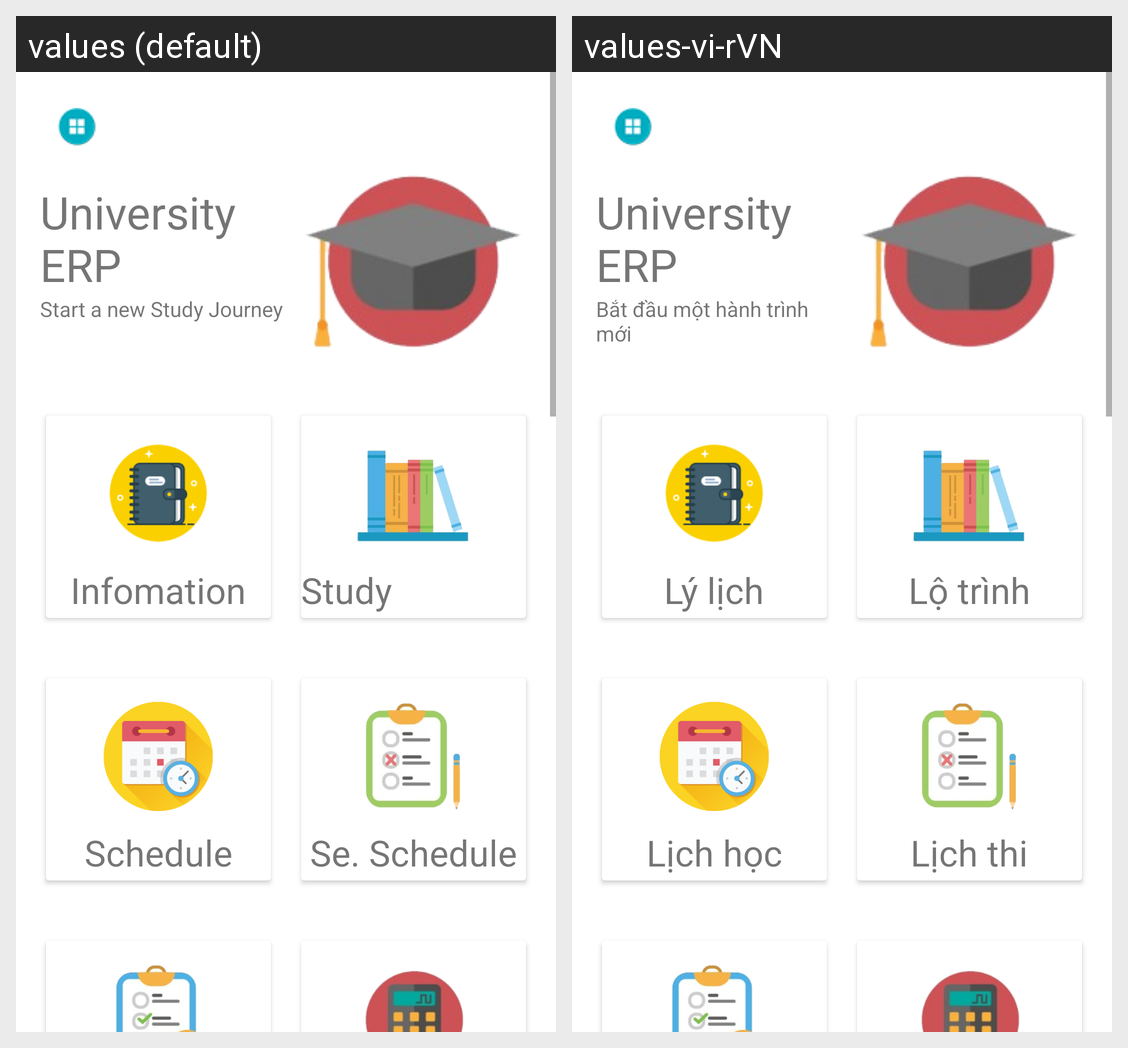

Translations of the strings shown on this Android screen, per locale in the grid:
Android screen res/layout/activity_main.xml rendered under 2 locales, left to right: values (default), values-vi-rVN. Device: Nexus 5 (rendered at 1080×1920; each locale shown at half size, 540×960, under a caption strip naming it); theme Theme.AQSolution.
Strings drawn on this screen, with the default value and each locale's value (text and hints the layout hard-codes, and strings that could not be matched under every locale, appear in the picture but are not listed):

txt_giaiphap
  values: University ERP
  values-vi-rVN: University ERP  [not translated; the default value is used]

txt_slogan
  values: Start a new Study Journey
  values-vi-rVN: Bắt đầu một hành trình mới

txt_info
  values: Infomation
  values-vi-rVN: Lý lịch

txt_lotrinh
  values: Study program
  values-vi-rVN: Lộ trình

txt_lichhoc
  values: Schedule
  values-vi-rVN: Lịch học

txt_lichthi
  values: Se. Schedule
  values-vi-rVN: Lịch thi
